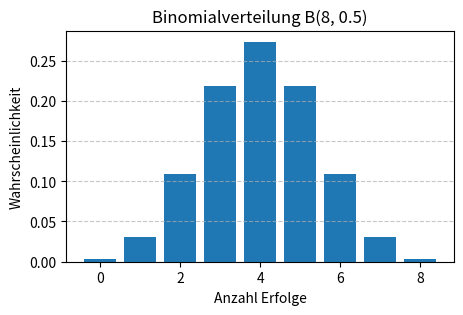

Write the Python code that produced this figure. (Note: this script raises an exception after producing the figure.)
import matplotlib.pyplot as plt
import numpy as np
import math
from scipy.stats import binom

n, p = 8, 0.5
X = binom(n,p)
xx = np.arange(n + 1)
yy = X.pmf(xx)

plt.subplots(figsize=(5,3))    
plt.bar(xx, yy)
plt.xlabel('Anzahl Erfolge')
plt.ylabel('Wahrscheinlichkeit')
plt.title(f'Binomialverteilung B({n}, {p})')
plt.grid(axis='y', linestyle='--', alpha=0.7)
plt.show()

from sympy import symbols, Eq, solve, Rational
x = symbols('x')
g = Eq(Rational(3,5)*x + Rational(4,3), Rational(2,5))    
solve(g,x)

import arcade

# Constants
WINDOW_WIDTH = 1280
WINDOW_HEIGHT = 720
WINDOW_TITLE = "Platformer"

# Constants used to scale our sprites from their original size
TILE_SCALING = 0.5
COIN_SCALING = 0.5

# Movement speed of player, in pixels per frame
PLAYER_MOVEMENT_SPEED = 5
GRAVITY = 1
PLAYER_JUMP_SPEED = 20


class GameView(arcade.Window):
    """
    Main application class.
    """

    def __init__(self):

        # Call the parent class and set up the window
        super().__init__(WINDOW_WIDTH, WINDOW_HEIGHT, WINDOW_TITLE)

        # Variable to hold our texture for our player
        self.player_texture = None

        # Separate variable that holds the player sprite
        self.player_sprite = None

        # Variable to hold our Tiled Map
        self.tile_map = None

        # Replacing all of our SpriteLists with a Scene variable
        self.scene = None

        # A variable to store our camera object
        self.camera = None

        # A variable to store our gui camera object
        self.gui_camera = None

        # This variable will store our score as an integer.
        self.score = 0

        # This variable will store the text for score that we will draw to the screen.
        self.score_text = None

        # Where is the right edge of the map?
        self.end_of_map = 0

        # Level number to load
        self.level = 1

        # Should we reset the score?
        self.reset_score = True

        # Load sounds
        self.collect_coin_sound = arcade.load_sound(":resources:sounds/coin1.wav")
        self.jump_sound = arcade.load_sound(":resources:sounds/jump1.wav")
        self.gameover_sound = arcade.load_sound(":resources:sounds/gameover1.wav")

    def setup(self):
        """Set up the game here. Call this function to restart the game."""
        layer_options = {
            "Platforms": {
                "use_spatial_hash": True
            }
        }

        # Load our TileMap
        self.tile_map = arcade.load_tilemap(
            f":resources:tiled_maps/map2_level_{self.level}.json",
            scaling=TILE_SCALING,
            layer_options=layer_options,
        )

        # Create our Scene Based on the TileMap
        self.scene = arcade.Scene.from_tilemap(self.tile_map)

        self.player_texture = arcade.load_texture(
            ":resources:images/animated_characters/female_adventurer/femaleAdventurer_idle.png"
        )

        # Add Player Spritelist before "Foreground" layer. This will make the foreground
        # be drawn after the player, making it appear to be in front of the Player.
        # Setting before using scene.add_sprite allows us to define where the SpriteList
        # will be in the draw order. If we just use add_sprite, it will be appended to the
        # end of the order.
        self.scene.add_sprite_list_after("Player", "Foreground")

        self.player_sprite = arcade.Sprite(self.player_texture)
        self.player_sprite.center_x = 128
        self.player_sprite.center_y = 128
        self.scene.add_sprite("Player", self.player_sprite)

        # Create a Platformer Physics Engine, this will handle moving our
        # player as well as collisions between the player sprite and
        # whatever SpriteList we specify for the walls.
        # It is important to supply static to the walls parameter. There is a
        # platforms parameter that is intended for moving platforms.
        # If a platform is supposed to move, and is added to the walls list,
        # it will not be moved.
        self.physics_engine = arcade.PhysicsEnginePlatformer(
            self.player_sprite, walls=self.scene["Platforms"], gravity_constant=GRAVITY
        )

        # Initialize our camera, setting a viewport the size of our window.
        self.camera = arcade.Camera2D()

        # Initialize our gui camera, initial settings are the same as our world camera.
        self.gui_camera = arcade.Camera2D()

        # Reset the score if we should
        if self.reset_score:
            self.score = 0
        self.reset_score = True

        # Initialize our arcade.Text object for score
        self.score_text = arcade.Text(f"Score: {self.score}", x=0, y=5)

        self.background_color = arcade.csscolor.CORNFLOWER_BLUE

        # Calculate the right edge of the map in pixels
        self.end_of_map = (self.tile_map.width * self.tile_map.tile_width)
        self.end_of_map *= self.tile_map.scaling
        print(self.end_of_map)

    def on_draw(self):
        """Render the screen."""

        # Clear the screen to the background color
        self.clear()

        # Activate our camera before drawing
        self.camera.use()

        # Draw our Scene
        self.scene.draw()

        # Activate our GUI camera
        self.gui_camera.use()

        # Draw our Score
        self.score_text.draw()

    def on_update(self, delta_time):
        """Movement and Game Logic"""

        # Move the player using our physics engine
        self.physics_engine.update()

        # See if we hit any coins
        coin_hit_list = arcade.check_for_collision_with_list(
            self.player_sprite, self.scene["Coins"]
        )

        # Loop through each coin we hit (if any) and remove it
        for coin in coin_hit_list:
            # Remove the coin
            coin.remove_from_sprite_lists()
            arcade.play_sound(self.collect_coin_sound)
            self.score += 75
            self.score_text.text = f"Score: {self.score}"

        if arcade.check_for_collision_with_list(
            self.player_sprite, self.scene["Don't Touch"]
        ):
            arcade.play_sound(self.gameover_sound)
            self.setup()

        # Check if the player got to the end of the level
        if self.player_sprite.center_x >= self.end_of_map:
            # Advance to the next level
            self.level += 1

            # Turn off score reset when advancing level
            self.reset_score = False

            # Reload game with new level
            self.setup()

        # Center our camera on the player
        self.camera.position = self.player_sprite.position

    def on_key_press(self, key, modifiers):
        """Called whenever a key is pressed."""

        if key == arcade.key.ESCAPE:
            self.setup()

        if key == arcade.key.UP or key == arcade.key.W:
            if self.physics_engine.can_jump():
                self.player_sprite.change_y = PLAYER_JUMP_SPEED
                arcade.play_sound(self.jump_sound)

        if key == arcade.key.LEFT or key == arcade.key.A:
            self.player_sprite.change_x = -PLAYER_MOVEMENT_SPEED
        elif key == arcade.key.RIGHT or key == arcade.key.D:
            self.player_sprite.change_x = PLAYER_MOVEMENT_SPEED

    def on_key_release(self, key, modifiers):
        """Called whenever a key is released."""

        if key == arcade.key.LEFT or key == arcade.key.A:
            self.player_sprite.change_x = 0
        elif key == arcade.key.RIGHT or key == arcade.key.D:
            self.player_sprite.change_x = 0


def main():
    """Main function"""
    window = GameView()
    window.setup()
    arcade.run()


if __name__ == "__main__":
    main()